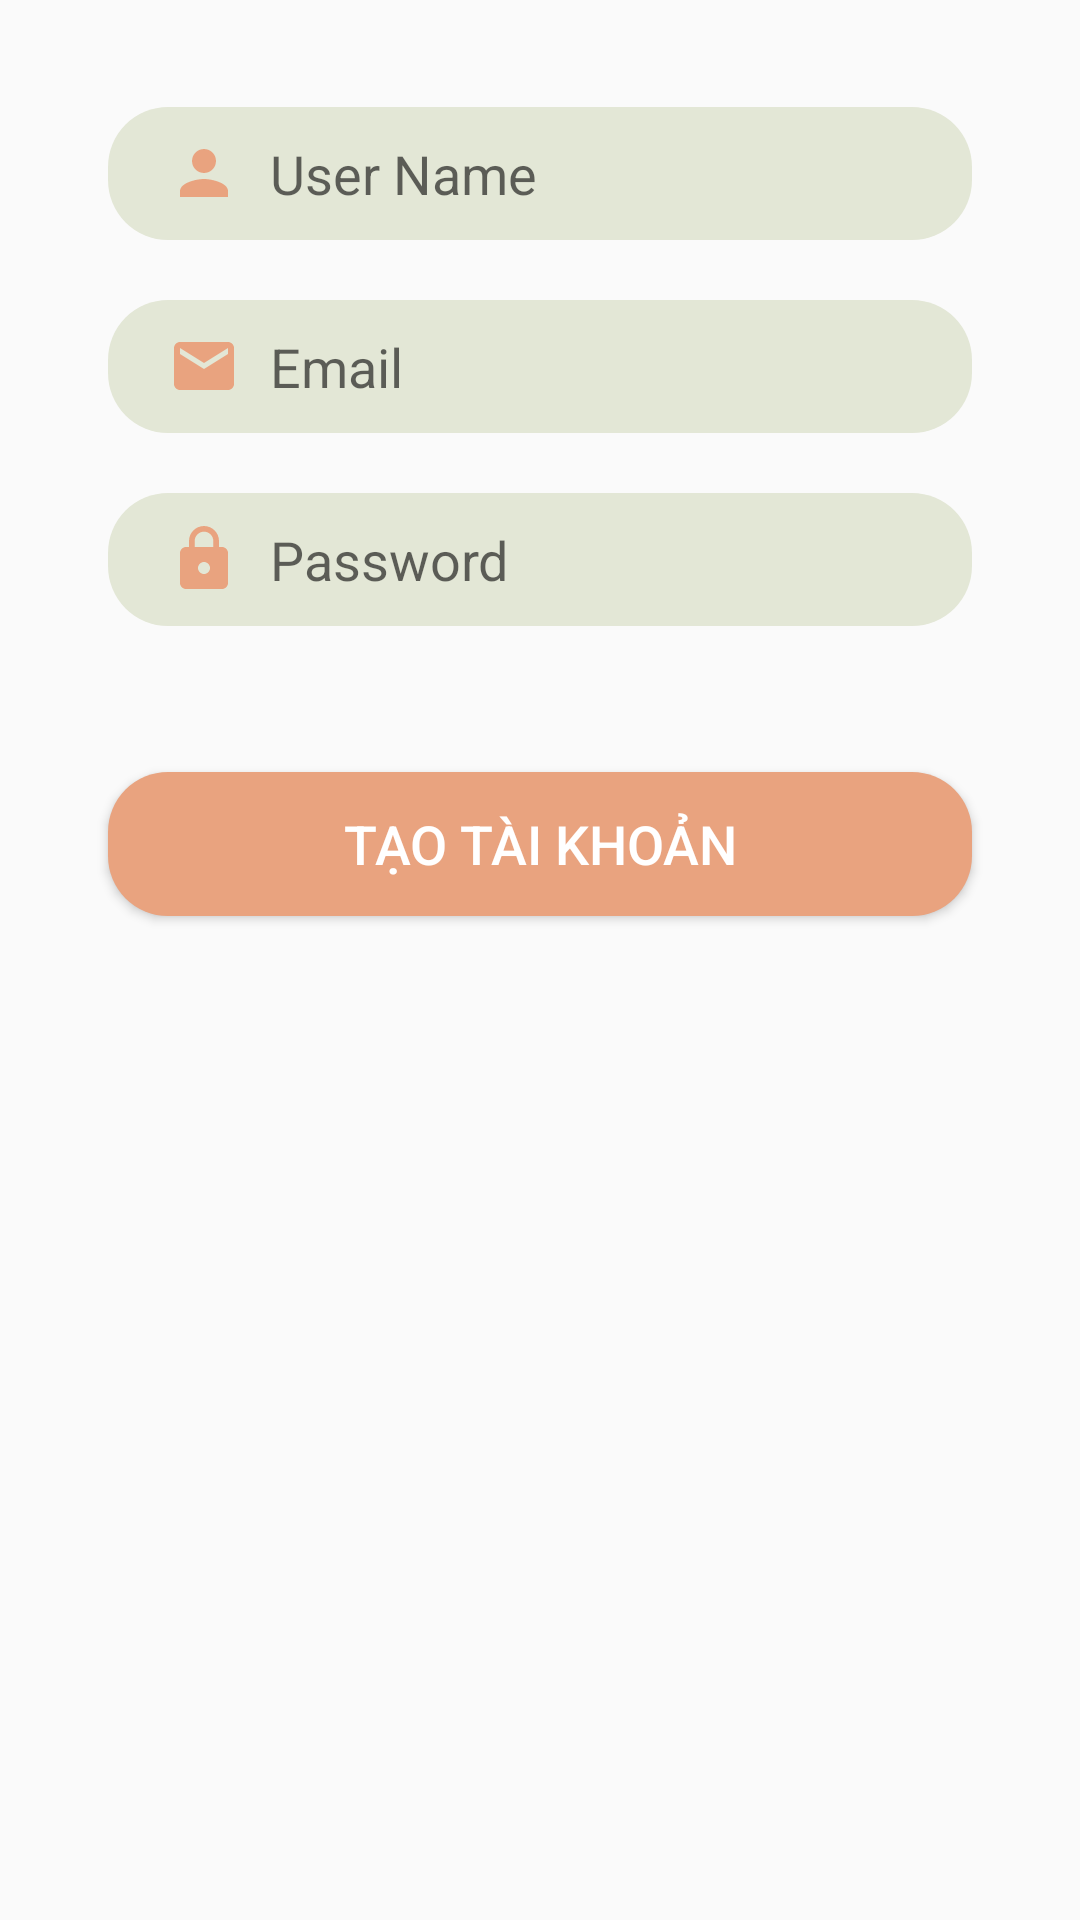

Produce the Android XML layout that renders to this screen, including the resource entries it uses.
<!-- AndroidManifest.xml: application theme Theme.My2leafchat -->
<!-- res/layout/fragment_signup.xml -->
<?xml version="1.0" encoding="utf-8"?>
<androidx.constraintlayout.widget.ConstraintLayout xmlns:android="http://schemas.android.com/apk/res/android"
    xmlns:app="http://schemas.android.com/apk/res-auto"
    xmlns:tools="http://schemas.android.com/tools"
    android:layout_width="match_parent"
    android:layout_height="match_parent"
    tools:context=".Fragments.SignupFragment">

    <EditText
        android:id="@+id/reg_username"
        android:layout_width="0dp"
        android:layout_height="wrap_content"
        android:background="@drawable/edit_text_bg"
        android:drawableLeft="@drawable/ic_account"
        android:drawablePadding="10dp"
        android:hint="User Name"
        android:inputType="textPersonName"
        android:paddingLeft="20dp"
        android:paddingTop="10dp"
        android:paddingBottom="10dp"
        app:layout_constraintBottom_toBottomOf="parent"
        app:layout_constraintEnd_toEndOf="parent"
        app:layout_constraintHorizontal_bias=".5"
        app:layout_constraintStart_toStartOf="parent"
        app:layout_constraintTop_toTopOf="parent"
        app:layout_constraintVertical_bias=".06"
        app:layout_constraintWidth_percent=".8" />

    <EditText
        android:id="@+id/reg_email"
        android:layout_width="0dp"
        android:layout_height="wrap_content"
        android:layout_marginTop="20dp"
        android:background="@drawable/edit_text_bg"
        android:drawableStart="@drawable/ic_email"
        android:hint="Email"
        android:drawablePadding="10dp"
        android:inputType="textEmailAddress"
        android:paddingLeft="20dp"
        android:paddingTop="10dp"
        android:paddingBottom="10dp"
        app:layout_constraintBottom_toBottomOf="parent"
        app:layout_constraintEnd_toEndOf="parent"
        app:layout_constraintStart_toStartOf="parent"
        app:layout_constraintTop_toBottomOf="@+id/reg_username"
        app:layout_constraintVertical_bias="0"
        app:layout_constraintWidth_percent=".8" />

    <EditText
        android:id="@+id/reg_password"
        android:layout_width="0dp"
        android:layout_height="wrap_content"
        android:layout_margin="20dp"
        android:background="@drawable/edit_text_bg"
        android:drawableStart="@drawable/ic_lock"
        android:hint="Password"
        android:inputType="textPassword"
        android:paddingLeft="20dp"
        android:paddingTop="10dp"
        android:paddingBottom="10dp"
        android:drawablePadding="10dp"
        app:layout_constraintBottom_toBottomOf="parent"
        app:layout_constraintEnd_toEndOf="parent"
        app:layout_constraintHorizontal_bias=".5"
        app:layout_constraintStart_toStartOf="parent"
        app:layout_constraintTop_toBottomOf="@+id/reg_email"
        app:layout_constraintVertical_bias="0"
        app:layout_constraintWidth_percent=".8" />

    <Button
        android:id="@+id/register_Account_btn"
        android:layout_width="0dp"
        android:layout_height="wrap_content"
        android:background="@drawable/button1"
        android:elevation="0dp"
        android:text="tạo tài khoản"
        android:textColor="#ffff"
        android:textSize="18sp"
        app:layout_constraintBottom_toBottomOf="parent"
        app:layout_constraintEnd_toEndOf="parent"
        app:layout_constraintStart_toStartOf="parent"
        app:layout_constraintTop_toBottomOf="@+id/reg_password"
        app:layout_constraintVertical_bias="0.127"
        app:layout_constraintWidth_percent=".8" />

</androidx.constraintlayout.widget.ConstraintLayout>
<!-- resources referenced by this layout -->
<resources>
  <!-- drawable button1 (drawable) -->
  <?xml version="1.0" encoding="utf-8"?>
  <shape xmlns:android="http://schemas.android.com/apk/res/android">
  
      <solid android:color="#e9a37f"/>
      <corners android:bottomRightRadius="20dp"
          android:bottomLeftRadius="20dp"
          android:topLeftRadius="20dp"
          android:topRightRadius="20dp"/>
  
  </shape>
  <!-- drawable edit_text_bg (drawable) -->
  <?xml version="1.0" encoding="utf-8"?>
  <shape xmlns:tools="http://schemas.android.com/tools"
      xmlns:android="http://schemas.android.com/apk/res/android"
      tools:ignore="ExtraText">
      android:shape="rectangle">
      <solid android:color="#e3e7d6"/>
      <corners android:radius="20dp"/>
  </shape>
  <!-- drawable ic_account (drawable) -->
  <vector android:height="24dp" android:tint="#E9A37F"
      android:viewportHeight="24" android:viewportWidth="24"
      android:width="24dp" xmlns:android="http://schemas.android.com/apk/res/android">
      <path android:fillColor="@android:color/white" android:pathData="M12,12c2.21,0 4,-1.79 4,-4s-1.79,-4 -4,-4 -4,1.79 -4,4 1.79,4 4,4zM12,14c-2.67,0 -8,1.34 -8,4v2h16v-2c0,-2.66 -5.33,-4 -8,-4z"/>
  </vector>
  <!-- drawable ic_email (drawable) -->
  <vector android:height="24dp" android:tint="#E9A37F"
      android:viewportHeight="24" android:viewportWidth="24"
      android:width="24dp" xmlns:android="http://schemas.android.com/apk/res/android">
      <path android:fillColor="@android:color/white" android:pathData="M20,4L4,4c-1.1,0 -1.99,0.9 -1.99,2L2,18c0,1.1 0.9,2 2,2h16c1.1,0 2,-0.9 2,-2L22,6c0,-1.1 -0.9,-2 -2,-2zM20,8l-8,5 -8,-5L4,6l8,5 8,-5v2z"/>
  </vector>
  <!-- drawable ic_lock (drawable) -->
  <vector android:height="24dp" android:tint="#E9A37F"
      android:viewportHeight="24" android:viewportWidth="24"
      android:width="24dp" xmlns:android="http://schemas.android.com/apk/res/android">
      <path android:fillColor="@android:color/white" android:pathData="M18,8h-1L17,6c0,-2.76 -2.24,-5 -5,-5S7,3.24 7,6v2L6,8c-1.1,0 -2,0.9 -2,2v10c0,1.1 0.9,2 2,2h12c1.1,0 2,-0.9 2,-2L20,10c0,-1.1 -0.9,-2 -2,-2zM12,17c-1.1,0 -2,-0.9 -2,-2s0.9,-2 2,-2 2,0.9 2,2 -0.9,2 -2,2zM15.1,8L8.9,8L8.9,6c0,-1.71 1.39,-3.1 3.1,-3.1 1.71,0 3.1,1.39 3.1,3.1v2z"/>
  </vector>
  <style name="Theme.My2leafchat" parent="Theme.AppCompat.Light.NoActionBar">
          
          <item name="colorPrimary">@color/black</item>
          <item name="colorPrimaryDark">@color/white</item>
          <item name="colorAccent">@color/cam</item>
          
      </style>
  <color name="black">#FF000000</color>
  <color name="white">#FFFFFFFF</color>
  <color name="cam">#e9a37f</color>
</resources>
